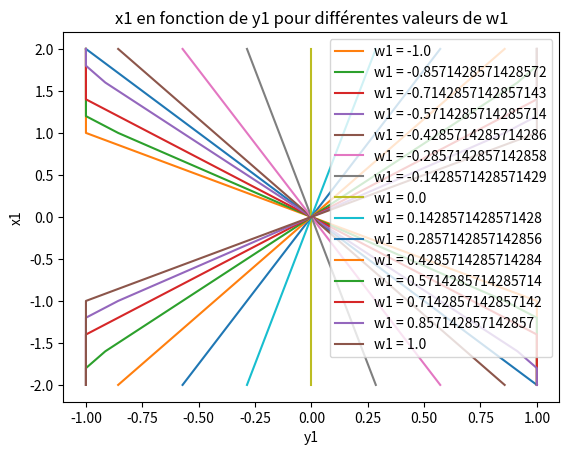

Write Python code to recreate this figure.
import numpy as np
import matplotlib.pyplot as plt

x_range = [-2.0, 2.0]
w_range = [-1.0, 1.0]

# Exercice 1
def f_activation_sat(x, w):
    s_vec = x*np.transpose(w)
    y_vec = []
    for s in s_vec:
        if s < -1:
            y = -1
        elif s > 1:
            y = 1
        else:
            y = s
        y_vec.append(y)

    return y_vec

step = .2
x1 = np.arange(x_range[0], x_range[1] + step, step)
w1 = [-0.5]*len(x1)
print(x1)

y1 = f_activation_sat(x1, w1)

plt.plot(y1, x1)
plt.grid()
plt.xlabel('y1')
plt.ylabel('x1')
titre = "x1 par rapport à y1 (avec w1 = " + str(w1[0]) + ")"
plt.title(titre)
plt.show()

# Exercice 2
for i in range(15):
    w1_val = -1.0 + i * (2.0 / 14)  # Adjust to get 15 values in the range [-1, 1]
    w1 = [w1_val] * len(x1)
    y1 = f_activation_sat(x1, w1)
    plt.plot(y1, x1, label=f'w1 = {w1_val}')

plt.grid()
plt.xlabel('y1')
plt.ylabel('x1')
plt.title('x1 en fonction de y1 pour différentes valeurs de w1')
plt.legend()
plt.show()

# Exercice 3 (EM DESENVOLVIMENTO)
w11 = 1.0
w12 = 0.5
w21 = 1.0
w22 = -1.0
w = [[w11, w12], [w21, w22]]
